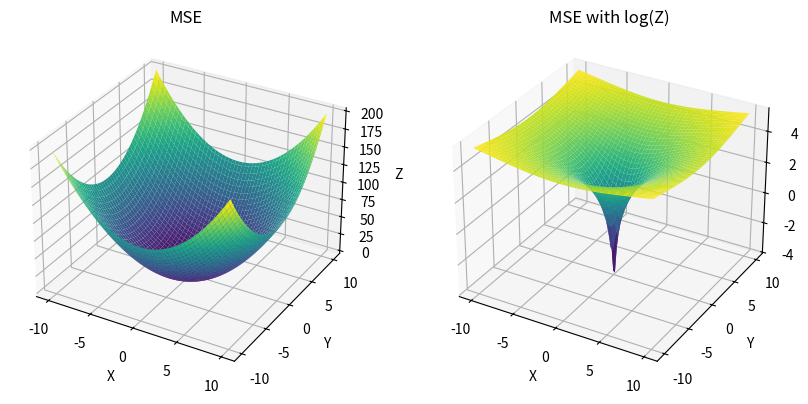

The matplotlib source for this figure:
import numpy as np
import matplotlib.pyplot as plt

x = np.linspace(-10, 10, 100)
y = np.linspace(-10, 10, 100)
X, Y = np.meshgrid(x, y)
Z1 = X ** 2 + Y ** 2
Z2 = np.log(Z1)

fig = plt.figure(figsize=(10, 5))

ax1 = fig.add_subplot(121, projection="3d")
ax1.plot_surface(X, Y, Z1, cmap="viridis")
ax1.set_title("MSE")
ax1.set_xlabel("X")
ax1.set_ylabel("Y")
ax1.set_zlabel("Z")

ax2 = fig.add_subplot(122, projection="3d")
ax2.plot_surface(X, Y, Z2, cmap="viridis")
ax2.set_title("MSE with log(Z)")
ax2.set_xlabel("X")
ax2.set_ylabel("Y")
ax2.set_zlabel("log(Z)")

plt.show()
